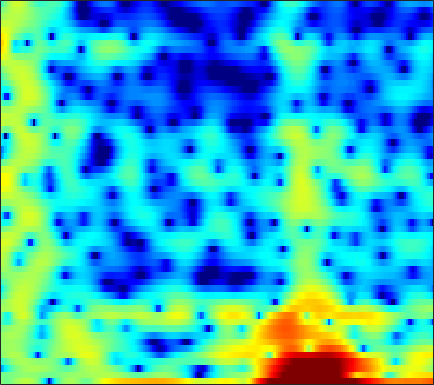

Values plotted in this chart, from the file beside it:
0.37921, -0.19603, -0.65653, -0.69812, -0.46452, 0.084642, 0.75492, 1.2603, 1.8831, 2.3697, 2.6901, 2.8131, 2.818, 2.6157, 2.341, 1.749, 0.8588, -0.043014, -1.6699, -3.9517, -7.3662, -11.405, -23.314, -15.094
-0.4917, -0.5873, -0.6203, -0.5634, -0.4641, -0.2762, -0.04643, 0.1325, 0.3656, 0.5678, 0.729, 0.8123, 0.8655, 0.8468, 0.7843, 0.6353, 0.425, 0.2325, -0.03996, -0.3135, -0.5518, -0.6906, -0.8005, -0.8114
-11.63, -9.71, -7.136, -5.047, -3.765, -2.364, -1.236, -0.5478, 0.2037, 0.7912, 1.239, 1.494, 1.741, 1.891, 1.952, 1.96, 1.908, 1.832, 1.685, 1.494, 1.26, 1.061, 0.7569, 0.4128
-3.901, -3.325, -2.332, -1.297, -0.5687, 0.2872, 0.969, 1.358, 1.734, 1.937, 1.984, 1.929, 1.739, 1.478, 1.25, 0.9498, 0.6996, 0.5661, 0.472, 0.4516, 0.4645, 0.4591, 0.3866, 0.1794
0.183, 0.7117, 1.307, 1.783, 2.049, 2.292, 2.375, 2.326, 2.094, 1.651, 0.9485, 0.2177, -1.099, -2.93, -4.753, -8.203, -13.75, -18.2, -12.82, -7.827, -4.754, -3.119, -1.532, -0.396
0.575, 0.8749, 1.196, 1.412, 1.505, 1.532, 1.438, 1.283, 0.948, 0.4792, -0.1434, -0.7063, -1.575, -2.531, -3.254, -4.145, -4.763, -4.947, -4.794, -4.199, -3.36, -2.644, -1.7, -0.8182
0.8788, 1.068, 1.266, 1.389, 1.434, 1.413, 1.295, 1.131, 0.8167, 0.4014, -0.1037, -0.5342, -1.17, -1.832, -2.332, -2.952, -3.46, -3.713, -3.867, -3.752, -3.403, -2.979, -2.267, -1.469
0.9213, 1.226, 1.561, 1.804, 1.921, 1.992, 1.95, 1.84, 1.585, 1.181, 0.6246, 0.09577, -0.775, -1.878, -2.861, -4.431, -6.305, -7.888, -9.891, -10.63, -9.227, -7.509, -5.224, -3.235
-0.4194, -0.04938, 0.354, 0.725, 0.9838, 1.301, 1.557, 1.698, 1.76, 1.629, 1.284, 0.8688, 0.09048, -0.9484, -1.911, -3.456, -5.367, -6.947, -8.96, -9.735, -8.545, -6.944, -4.77, -2.813
-2.624, -3.416, -4.408, -4.466, -3.63, -1.94, -0.2997, 0.6861, 1.642, 2.16, 2.294, 2.161, 1.718, 0.9872, 0.292, -0.7859, -1.91, -2.66, -3.399, -3.715, -3.57, -3.169, -2.368, -1.366
-0.8431, -2.438, -4.893, -5.731, -4.218, -1.359, 1.028, 2.319, 3.449, 4.042, 4.182, 3.982, 3.343, 2.239, 1.098, -0.8532, -3.4, -5.781, -9.609, -12.03, -10.11, -7.896, -5.354, -3.411
1.713, 1.668, 1.699, 1.902, 2.182, 2.655, 3.153, 3.487, 3.778, 3.843, 3.629, 3.258, 2.457, 1.288, 0.1585, -1.693, -4.014, -5.932, -8.447, -10.08, -10.47, -10.3, -9.864, -9.359
0.3068, 0.7534, 1.379, 1.995, 2.432, 2.952, 3.363, 3.59, 3.76, 3.755, 3.539, 3.239, 2.635, 1.814, 1.05, -0.1634, -1.557, -2.701, -4.372, -6.217, -8.39, -10.43, -14.27, -21.75
-4.277, -2.871, -1.213, 0.1653, 1.023, 1.963, 2.679, 3.077, 3.43, 3.595, 3.573, 3.438, 3.104, 2.598, 2.103, 1.321, 0.395, -0.3946, -1.56, -2.829, -4.189, -5.213, -6.505, -7.468
-7.255, -5.101, -2.868, -1.158, -0.1369, 0.9451, 1.773, 2.253, 2.716, 2.997, 3.124, 3.123, 2.988, 2.72, 2.439, 1.957, 1.357, 0.8499, 0.09567, -0.7226, -1.575, -2.221, -3.045, -3.816
-3.195, -2.407, -1.385, -0.4612, 0.1485, 0.848, 1.412, 1.754, 2.117, 2.378, 2.542, 2.599, 2.597, 2.498, 2.36, 2.081, 1.702, 1.351, 0.7923, 0.1303, -0.6305, -1.262, -2.19, -3.21
-0.2727, -0.02246, 0.281, 0.5377, 0.6993, 0.8812, 1.036, 1.148, 1.305, 1.485, 1.676, 1.816, 1.98, 2.094, 2.126, 2.088, 1.938, 1.739, 1.351, 0.8143, 0.1116, -0.5348, -1.579, -2.853
1.589, 1.506, 1.266, 0.886, 0.5147, -0.05321, -0.6059, -0.9291, -1.113, -0.9529, -0.4827, -0.006714, 0.6638, 1.271, 1.65, 2.026, 2.236, 2.271, 2.164, 1.871, 1.387, 0.8864, 0.03678, -1.046
2.714, 2.386, 1.673, 0.5844, -0.5333, -2.552, -5.35, -8.039, -11.11, -9.405, -5.937, -3.845, -1.744, -0.2205, 0.6462, 1.513, 2.109, 2.406, 2.62, 2.633, 2.454, 2.2, 1.707, 1.044
3.197, 2.883, 2.175, 1.099, 0.03028, -1.796, -4.055, -5.842, -7.468, -7.111, -5.49, -4.215, -2.747, -1.555, -0.7908, 0.07487, 0.7941, 1.246, 1.7, 1.972, 2.054, 1.997, 1.757, 1.364
3.888, 3.758, 3.384, 2.794, 2.223, 1.331, 0.3308, -0.4179, -1.366, -2.192, -2.888, -3.36, -3.828, -3.913, -3.633, -2.815, -1.712, -0.9123, -0.01859, 0.6138, 0.9555, 1.023, 0.8848, 0.4981
4.358, 4.418, 4.361, 4.142, 3.862, 3.345, 2.645, 1.976, 0.8746, -0.587, -2.619, -4.717, -9.022, -17.54, -17.5, -8.98, -4.773, -2.812, -1.112, -0.1222, 0.3048, 0.335, 0.01928, -0.667
2.623, 2.936, 3.242, 3.417, 3.457, 3.375, 3.128, 2.813, 2.195, 1.31, 0.1543, -0.8611, -2.268, -3.249, -3.369, -2.704, -1.649, -0.9517, -0.2866, -0.03225, -0.1698, -0.531, -1.352, -2.503
-1.227, -0.6773, -0.05426, 0.5205, 0.9554, 1.506, 1.983, 2.266, 2.493, 2.563, 2.49, 2.352, 2.134, 1.916, 1.781, 1.64, 1.473, 1.287, 0.8923, 0.2561, -0.6583, -1.56, -3.035, -4.804
-5.452, -5.662, -5.843, -5.21, -4.067, -2.14, -0.3094, 0.836, 2.054, 2.93, 3.503, 3.775, 3.95, 3.947, 3.841, 3.551, 3.094, 2.631, 1.8, 0.7139, -0.7108, -2.037, -4.215, -7.063
-7.231, -9.553, -15.42, -16.96, -10.39, -5.118, -1.819, -0.06049, 1.653, 2.854, 3.648, 4.04, 4.323, 4.364, 4.256, 3.925, 3.404, 2.876, 1.993, 0.8831, -0.4907, -1.698, -3.599, -5.875
-2.657, -2.955, -3.131, -2.801, -2.185, -1.033, 0.1863, 1.031, 1.971, 2.673, 3.153, 3.36, 3.458, 3.366, 3.175, 2.784, 2.227, 1.71, 0.9063, -0.03532, -1.069, -1.899, -3.058, -4.208
0.8649, 0.9583, 1.089, 1.278, 1.455, 1.725, 2.004, 2.187, 2.378, 2.474, 2.465, 2.383, 2.168, 1.839, 1.511, 0.9688, 0.3048, -0.2594, -1.101, -1.99, -2.888, -3.541, -4.325, -4.954
3.341, 3.444, 3.496, 3.462, 3.385, 3.208, 2.957, 2.72, 2.347, 1.928, 1.474, 1.117, 0.6218, 0.07561, -0.3763, -1.091, -1.921, -2.65, -3.763, -4.98, -6.26, -7.14, -8.035, -8.425
5.31, 5.327, 5.211, 4.913, 4.577, 3.96, 3.156, 2.441, 1.363, 0.2445, -0.7821, -1.403, -2.002, -2.436, -2.755, -3.308, -4.12, -4.97, -6.458, -8.517, -11.27, -13.95, -18.29, -19.25
6.482, 6.454, 6.231, 5.77, 5.238, 4.247, 2.858, 1.49, -0.8567, -3.965, -7.577, -9.371, -8.537, -6.615, -5.657, -5.103, -5.381, -6.017, -7.435, -9.412, -11.86, -13.82, -16.03, -16.23
6.005, 6.075, 5.983, 5.661, 5.23, 4.368, 3.099, 1.824, -0.4118, -3.373, -6.813, -8.436, -7.591, -5.757, -4.817, -4.341, -4.646, -5.374, -6.96, -9.277, -12.24, -14.67, -16.64, -15.17
3.326, 3.616, 3.897, 4.026, 4.009, 3.805, 3.378, 2.924, 2.161, 1.319, 0.5226, 0.05626, -0.3745, -0.6748, -0.927, -1.429, -2.223, -3.112, -4.713, -6.94, -9.841, -12.38, -14.59, -12.79
-1.727, -1.165, -0.2839, 0.5909, 1.194, 1.84, 2.306, 2.516, 2.654, 2.642, 2.533, 2.389, 2.138, 1.806, 1.482, 0.947, 0.2482, -0.3784, -1.343, -2.374, -3.389, -4.019, -4.508, -4.57
-11.86, -9.692, -6.537, -3.961, -2.44, -0.8122, 0.4328, 1.163, 1.905, 2.417, 2.734, 2.852, 2.871, 2.743, 2.562, 2.201, 1.714, 1.29, 0.6616, -0.003517, -0.6578, -1.101, -1.589, -1.949
-13.63, -11.63, -8.571, -5.972, -4.298, -2.395, -0.8118, 0.1953, 1.279, 2.109, 2.678, 2.966, 3.162, 3.17, 3.068, 2.794, 2.395, 2.013, 1.416, 0.7208, -0.02313, -0.5961, -1.358, -2.027
-7.136, -7.7, -7.66, -6.497, -5.101, -3.03, -1.097, 0.1343, 1.468, 2.441, 3.107, 3.42, 3.627, 3.629, 3.51, 3.225, 2.8, 2.381, 1.676, 0.7949, -0.3058, -1.298, -2.837, -4.506
-5.97, -10.04, -25.29, -12.96, -7.21, -2.909, -0.2112, 1.217, 2.56, 3.382, 3.81, 3.904, 3.815, 3.553, 3.292, 2.911, 2.491, 2.144, 1.567, 0.7627, -0.4138, -1.645, -3.954, -7.596
0.4541, -0.5581, -1.337, -1.046, -0.271, 0.9992, 2.143, 2.781, 3.282, 3.384, 3.043, 2.524, 1.5, 0.2356, -0.662, -1.439, -1.478, -1.182, -0.7432, -0.5772, -0.7997, -1.228, -2.105, -3.2
3.505, 3.205, 2.947, 2.882, 2.927, 3.059, 3.162, 3.147, 2.91, 2.331, 1.287, 0.09921, -2.253, -6.063, -10.96, -26.77, -11.52, -7.362, -4.407, -2.845, -2.089, -1.879, -1.912, -2.144
3.473, 3.33, 3.197, 3.127, 3.109, 3.099, 3.041, 2.934, 2.655, 2.131, 1.325, 0.4855, -0.925, -2.575, -3.75, -4.683, -4.53, -3.956, -3.123, -2.545, -2.303, -2.33, -2.63, -3.127
1.687, 1.526, 1.417, 1.468, 1.618, 1.91, 2.235, 2.443, 2.617, 2.635, 2.467, 2.229, 1.786, 1.271, 0.8774, 0.4113, 0.04213, -0.1984, -0.5291, -0.9639, -1.582, -2.195, -3.24, -4.59
-2.077, -2.775, -3.387, -3.173, -2.441, -1.061, 0.3542, 1.279, 2.261, 2.965, 3.392, 3.561, 3.602, 3.467, 3.272, 2.905, 2.42, 1.976, 1.262, 0.3854, -0.7013, -1.69, -3.272, -5.273
-6.814, -9.622, -17.71, -18.94, -10.44, -5.007, -1.735, 0.009916, 1.714, 2.892, 3.677, 4.045, 4.293, 4.295, 4.158, 3.8, 3.254, 2.729, 1.871, 0.8401, -0.3821, -1.429, -3.012, -4.81
-5.769, -6.175, -6.44, -5.753, -4.563, -2.565, -0.6287, 0.6226, 1.976, 2.979, 3.663, 3.981, 4.172, 4.119, 3.926, 3.48, 2.835, 2.228, 1.26, 0.1261, -1.151, -2.191, -3.681, -5.245
-4.272, -3.501, -2.514, -1.51, -0.7261, 0.334, 1.346, 2.03, 2.808, 3.394, 3.76, 3.897, 3.88, 3.643, 3.317, 2.695, 1.862, 1.102, -0.07226, -1.427, -2.905, -4.069, -5.654, -7.222
-3.241, -1.979, -0.6107, 0.4934, 1.2, 2.003, 2.66, 3.062, 3.472, 3.726, 3.818, 3.771, 3.541, 3.105, 2.64, 1.817, 0.7444, -0.2372, -1.777, -3.585, -5.644, -7.273, -9.38, -11.16
-0.7978, 0.1844, 1.224, 2.011, 2.463, 2.923, 3.25, 3.418, 3.536, 3.545, 3.442, 3.27, 2.918, 2.394, 1.872, 0.9662, -0.2158, -1.32, -3.163, -5.501, -8.569, -11.58, -17, -23.2
2.45, 2.77, 3.043, 3.156, 3.149, 3.061, 2.92, 2.793, 2.632, 2.464, 2.257, 2.068, 1.763, 1.355, 0.946, 0.2569, -0.6602, -1.526, -2.988, -4.847, -7.14, -9.184, -12.04, -14.07
5.41, 5.095, 4.475, 3.64, 2.915, 1.92, 1.036, 0.5496, 0.154, -0.05083, -0.1696, -0.2218, -0.2955, -0.3486, -0.3915, -0.505, -0.7731, -1.104, -1.735, -2.602, -3.618, -4.413, -5.397, -6.154
7.887, 7.042, 5.492, 3.346, 1.271, -2.155, -5.573, -6.514, -5.645, -4.722, -4.506, -4.68, -4.823, -4.254, -3.385, -2.212, -1.346, -0.9984, -0.8947, -1.154, -1.675, -2.132, -2.752, -3.22
8.91, 7.969, 6.241, 3.836, 1.449, -2.713, -7.463, -8.708, -7.217, -6.57, -7.964, -10.99, -23.47, -14.72, -8.674, -4.644, -2.568, -1.785, -1.518, -1.926, -2.913, -3.927, -5.379, -6.313
7.573, 6.996, 5.964, 4.65, 3.524, 1.946, 0.4763, -0.4557, -1.477, -2.44, -3.493, -4.277, -4.936, -4.74, -4.125, -3.234, -2.642, -2.52, -2.891, -3.962, -5.916, -8.23, -13.37, -28.16
5.252, 5.091, 4.718, 4.187, 3.71, 3.007, 2.279, 1.734, 1.026, 0.3588, -0.2454, -0.639, -1.057, -1.344, -1.502, -1.707, -2.005, -2.349, -3.013, -3.984, -5.253, -6.377, -7.847, -8.821
3.073, 3.239, 3.332, 3.298, 3.199, 2.985, 2.692, 2.432, 2.043, 1.626, 1.197, 0.8728, 0.4398, 0.006162, -0.3257, -0.7764, -1.267, -1.679, -2.288, -2.966, -3.68, -4.215, -4.888, -5.447
1.209, 1.625, 2.085, 2.433, 2.618, 2.758, 2.777, 2.716, 2.548, 2.282, 1.93, 1.62, 1.158, 0.6546, 0.2615, -0.2734, -0.8083, -1.202, -1.726, -2.231, -2.727, -3.082, -3.556, -4.031
-0.658, 0.04346, 0.9378, 1.72, 2.206, 2.696, 2.997, 3.095, 3.062, 2.848, 2.47, 2.092, 1.492, 0.8165, 0.2876, -0.4131, -1.053, -1.461, -1.902, -2.23, -2.485, -2.656, -2.883, -3.159
-3.494, -2.068, -0.2716, 1.238, 2.145, 3.055, 3.633, 3.856, 3.881, 3.616, 3.075, 2.497, 1.516, 0.337, -0.6251, -1.901, -2.972, -3.518, -3.798, -3.681, -3.334, -3.054, -2.729, -2.538
